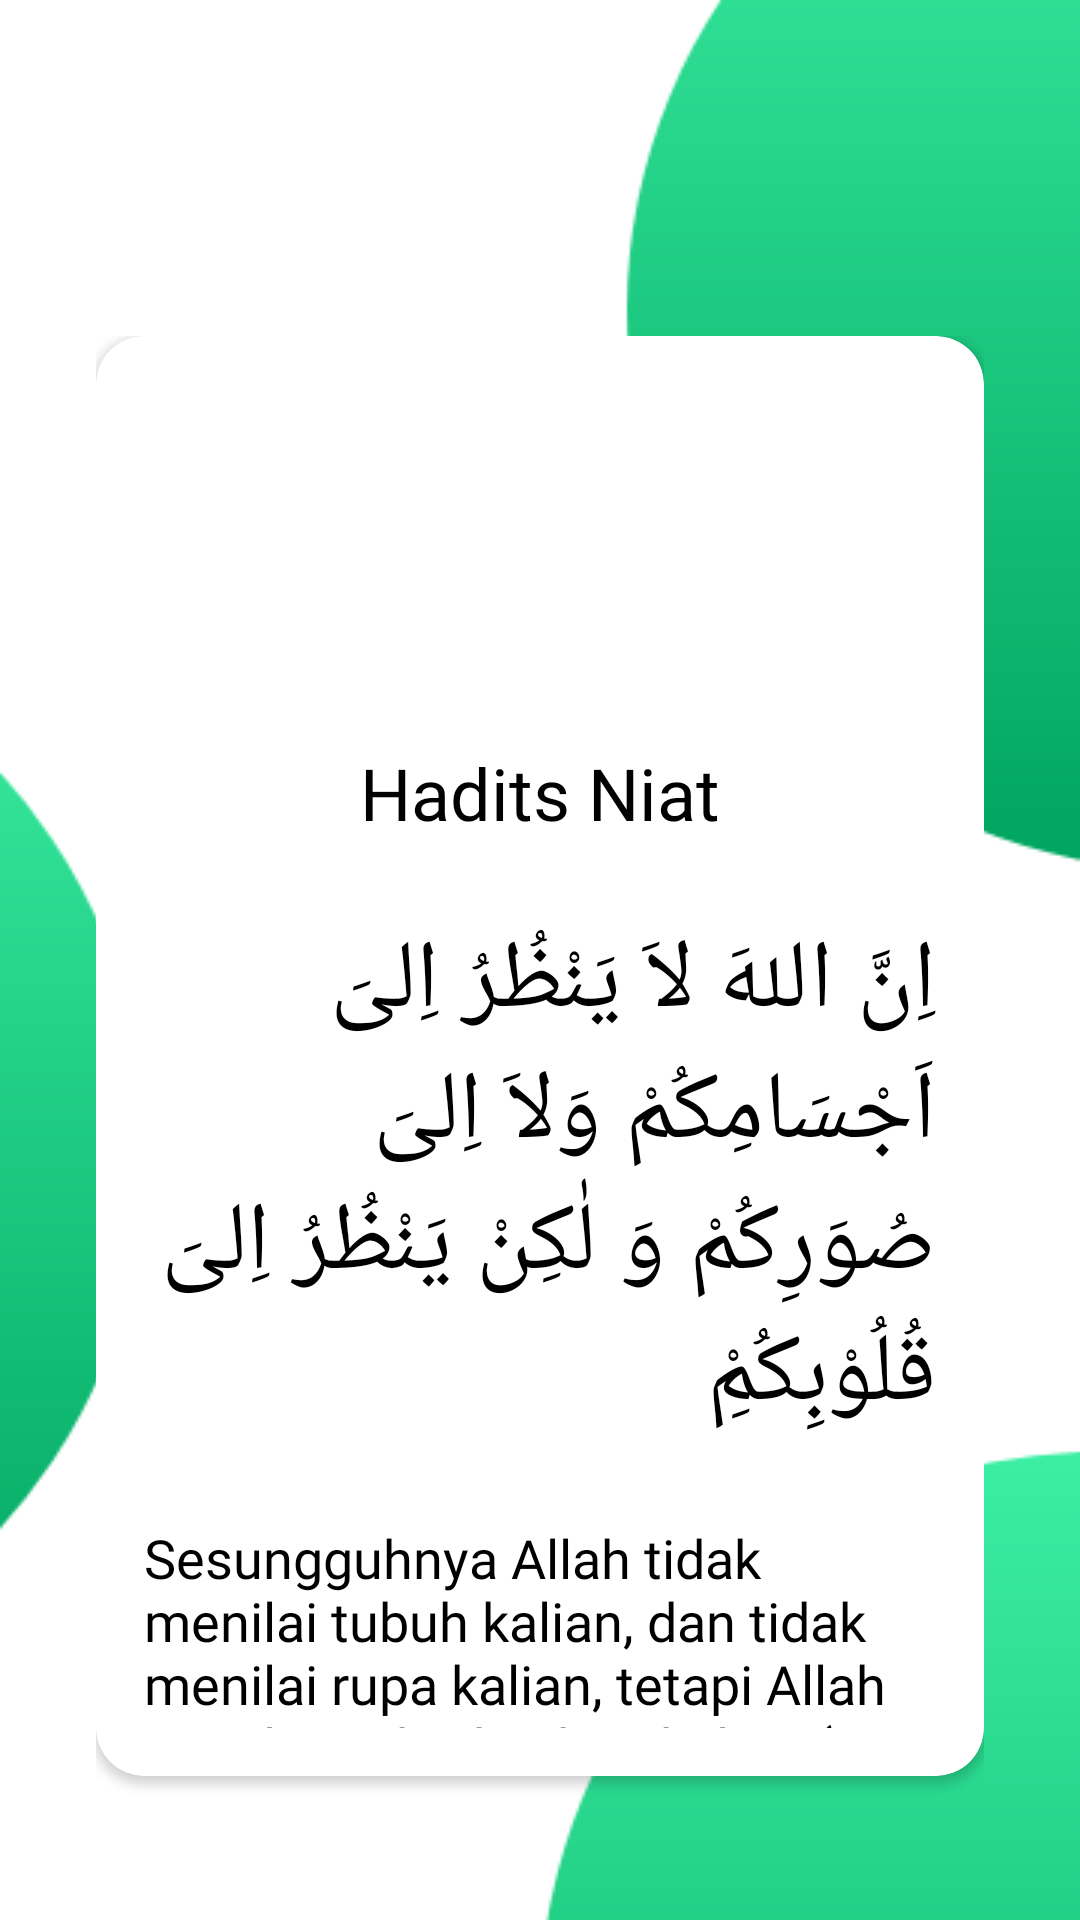

Layout XML and referenced resources for this Android screen:
<!-- AndroidManifest.xml: application theme AppTheme -->
<!-- res/layout/fragment_ten.xml -->
<RelativeLayout xmlns:android="http://schemas.android.com/apk/res/android"
    xmlns:tools="http://schemas.android.com/tools"
    android:layout_width="match_parent"
    android:layout_height="match_parent"
    xmlns:app="http://schemas.android.com/apk/res-auto"
    android:background="@drawable/beg"
    android:orientation="vertical"
    android:padding="16dp">

    <RelativeLayout
        android:layout_marginTop="80dp"
        android:layout_width="match_parent"
        android:layout_height="match_parent"
        android:orientation="vertical"
        android:padding="16dp">

        <android.support.v7.widget.CardView
            android:divider="@android:color/transparent"
            android:elevation="8dp"
            app:cardMaxElevation="8dp"
            app:cardCornerRadius="16dp"
            android:id="@+id/android_card_view_example"
            android:layout_width="match_parent"
            android:layout_height="480dp"
            tools:targetApi="lollipop">

            <RelativeLayout
                android:layout_width="match_parent"
                android:layout_height="wrap_content"
                android:padding="16dp"
                android:layout_alignLeft="@+id/android_card_view_example">

                <TextView
                    android:layout_centerInParent="true"
                    android:fontFamily="@font/open_sans"
                    android:textColor="@color/colorAccent2"
                    android:gravity="center_horizontal"
                    android:id="@+id/cardview_list_title"
                    android:layout_width="wrap_content"
                    android:layout_height="wrap_content"
                    android:layout_alignParentTop="true"
                    android:layout_marginTop="120dp"
                    android:paddingBottom="5dp"
                    android:text="Hadits Niat"
                    android:textSize="24sp" />

                <TextView
                    android:fontFamily="@font/open_sans"
                    android:textSize="18sp"
                    android:layout_centerInParent="true"
                    android:id="@+id/hadits"
                    android:layout_width="wrap_content"
                    android:layout_height="wrap_content"
                    android:layout_below="@+id/hadits2"
                    android:layout_centerVertical="true"
                    android:layout_marginTop="27dp"
                    android:text="@string/Art10"
                    android:textColor="@color/colorAccent2" />

                <TextView
                    android:layout_centerInParent="true"
                    android:id="@+id/hadits2"
                    android:layout_width="wrap_content"
                    android:layout_height="wrap_content"
                    android:layout_below="@+id/cardview_list_title"
                    android:layout_centerVertical="true"
                    android:layout_marginTop="20dp"
                    android:text="@string/Hadits10"
                    android:textColor="@color/colorAccent2"
                    android:textColorHighlight="@color/colorPrimaryDark"
                    android:textSize="32sp" />

            </RelativeLayout>
        </android.support.v7.widget.CardView>

    </RelativeLayout>
</RelativeLayout>
<!-- resources referenced by this layout -->
<resources>
  <color name="colorAccent2">#000000</color>
  <color name="colorPrimaryDark">#00574B</color>
  <!-- drawable beg: png bitmap (drawable, 14439 bytes) -->
  <string name="Art10">Sesungguhnya Allah tidak menilai tubuh kalian, dan tidak menilai rupa kalian, tetapi Allah menilai terhadap hati kalian (HR Muslim)</string>
  <string name="Hadits10">اِنَّ اللهَ لاَ يَنْظُرُ اِلىَ اَجْسَامِكُمْ وَلاَ اِلىَ صُوَرِكُمْ وَ لٰكِنْ يَنْظُرُ اِلىَ قُلُوْبِكُمِْ</string>
  <style name="AppTheme" parent="Theme.AppCompat.Light.NoActionBar">
          
          <item name="colorPrimary">@color/colorPrimary</item>
          <item name="colorPrimaryDark">@color/colorPrimaryDark</item>
          <item name="colorAccent">@color/colorAccent</item>
      </style>
  <color name="colorPrimary">#008577</color>
  <color name="colorAccent">#D81B60</color>
</resources>
